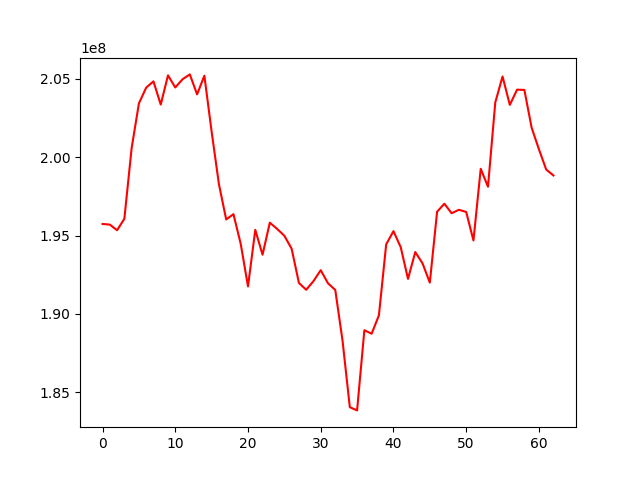

The table this chart was drawn from, first rows:
, 0
0, 195737445
1, 195696341
2, 195337140
3, 196071443
4, 200582510
5, 203439925
6, 204447032
7, 204847153
8, 203363748
9, 205231509
10, 204458129
11, 204982940
12, 205292329
13, 204016216
14, 205207824
15, 201633332
16, 198282857
17, 196026193
18, 196364117
19, 194463966
20, 191744906
21, 195362418
22, 193772577
23, 195820909
24, 195424700
25, 194984444
26, 194154709
27, 191970527
28, 191532661
29, 192085084
30, 192784500
31, 191945599
32, 191522061
33, 188275090
34, 184031811
35, 183826513
36, 188947864
37, 188725584
38, 189901638
39, 194432489
40, 195279231
41, 194251239
42, 192227293
43, 193943072
44, 193219604
45, 191989500
46, 196518234
47, 197029826
48, 196422909
49, 196643257
50, 196505028
51, 194683319
52, 199261930
53, 198116280
54, 203499754
55, 205159068
56, 203345105
57, 204317748
58, 204299561
59, 201887077
... 3 more rows
